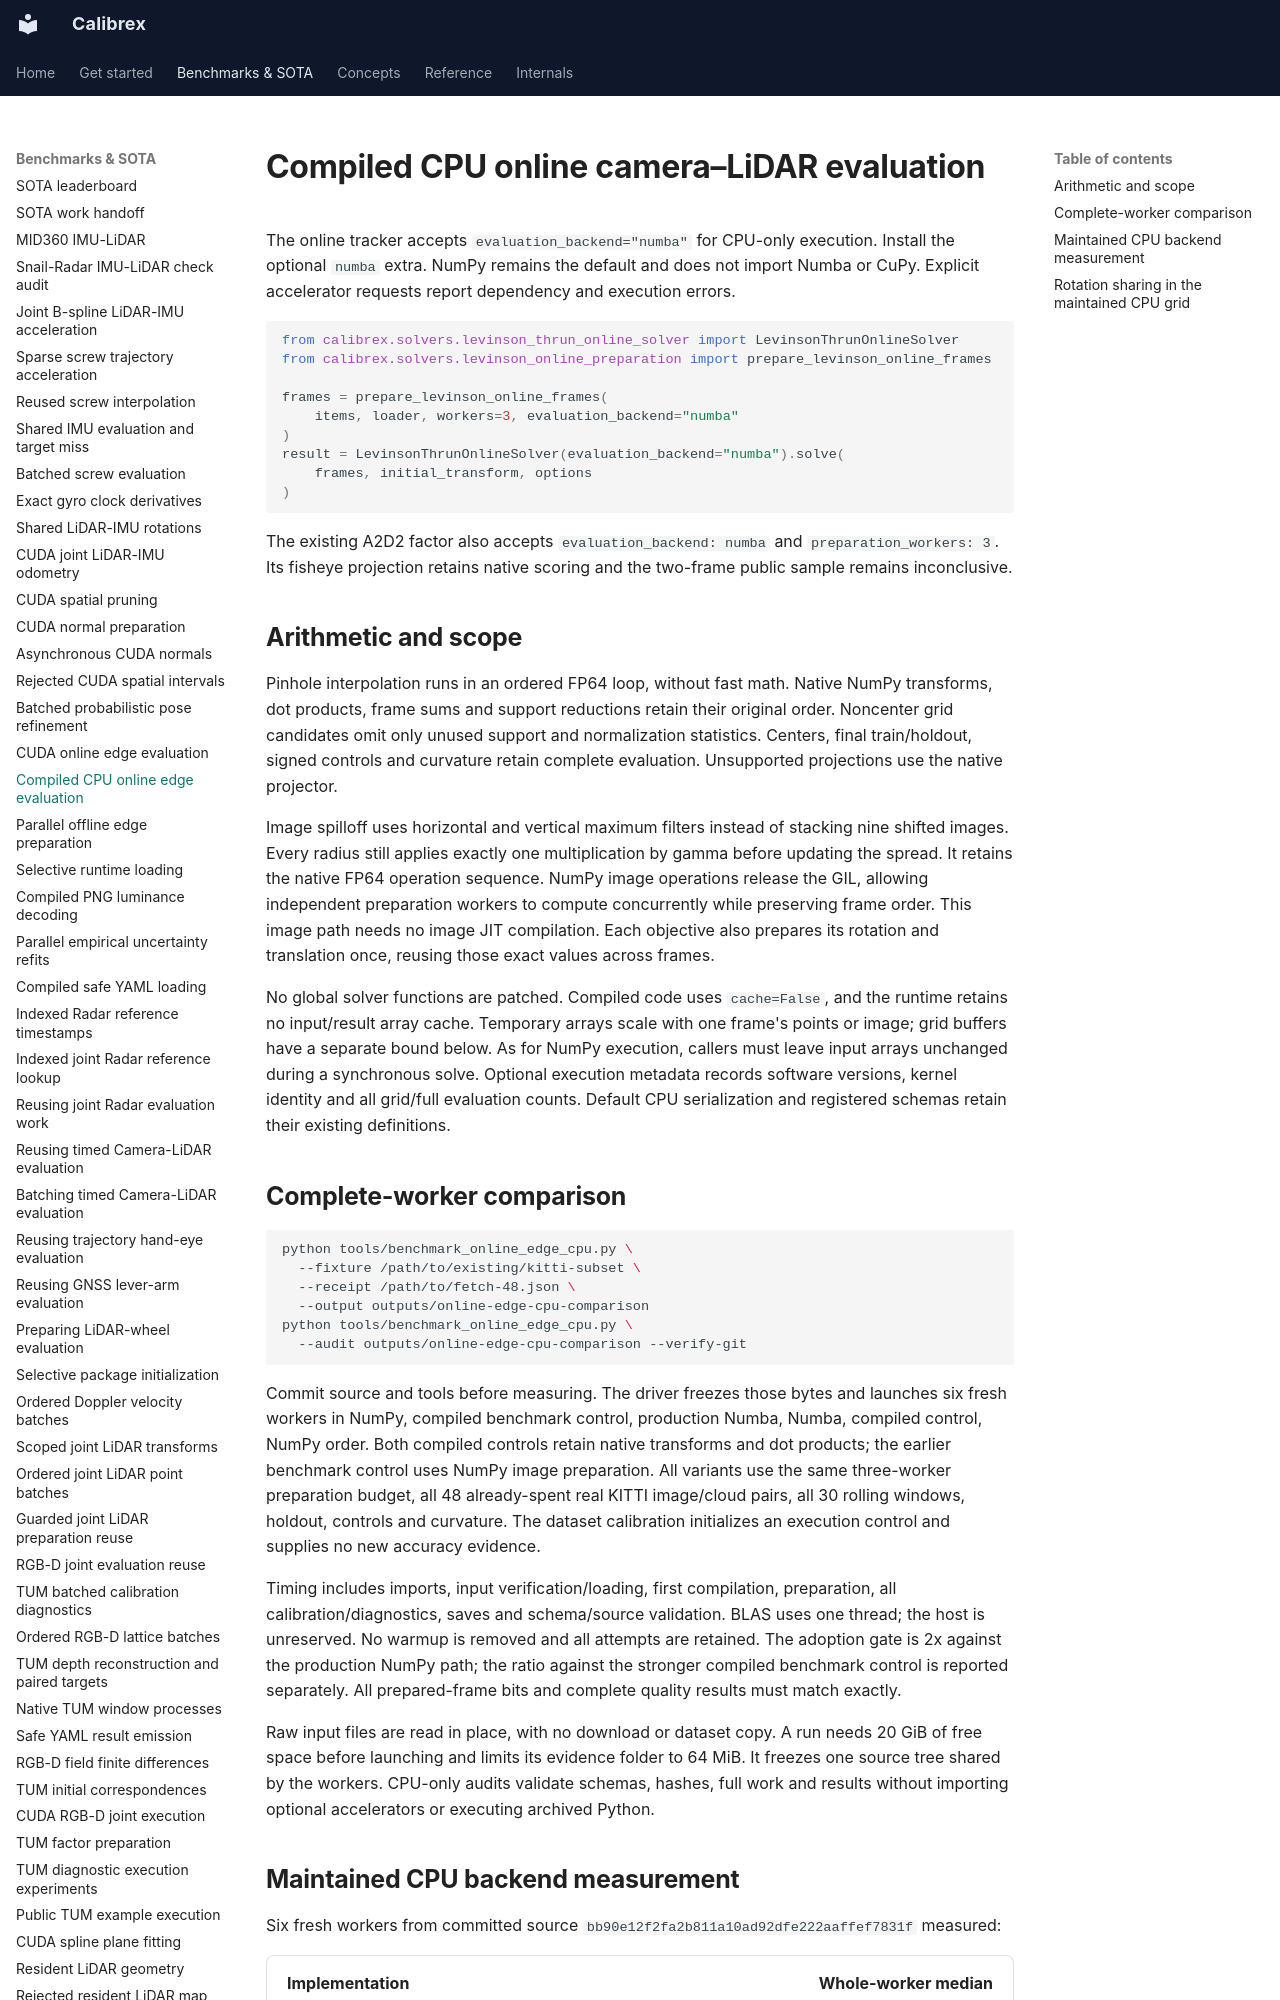

repository: rsasaki0109/Calibrex · page: benchmarks/online_edge_cpu/index.html · generator: mkdocs

# Compiled CPU online camera–LiDAR evaluation

The online tracker accepts `evaluation_backend="numba"` for CPU-only execution.
Install the optional `numba` extra. NumPy remains the default and does not import
Numba or CuPy. Explicit accelerator requests report dependency and execution
errors.

```python
from calibrex.solvers.levinson_thrun_online_solver import LevinsonThrunOnlineSolver
from calibrex.solvers.levinson_online_preparation import prepare_levinson_online_frames

frames = prepare_levinson_online_frames(
    items, loader, workers=3, evaluation_backend="numba"
)
result = LevinsonThrunOnlineSolver(evaluation_backend="numba").solve(
    frames, initial_transform, options
)
```

The existing A2D2 factor also accepts `evaluation_backend: numba` and
`preparation_workers: 3`. Its fisheye projection retains native scoring and the
two-frame public sample remains inconclusive.

## Arithmetic and scope

Pinhole interpolation runs in an ordered FP64 loop, without fast math. Native
NumPy transforms, dot products, frame sums and support reductions retain their
original order. Noncenter grid candidates omit only unused support and
normalization statistics. Centers, final train/holdout, signed controls and
curvature retain complete evaluation. Unsupported projections use the native
projector.

Image spilloff uses horizontal and vertical maximum filters instead of stacking
nine shifted images. Every radius still applies exactly one multiplication by
gamma before updating the spread. It retains the native FP64 operation sequence.
NumPy image operations release the GIL, allowing independent preparation workers
to compute concurrently while preserving frame order. This image path needs no
image JIT compilation. Each objective also prepares its rotation and translation
once, reusing those exact values across frames.

No global solver functions are patched. Compiled code uses `cache=False`, and
the runtime retains no input/result array cache. Temporary arrays scale with
one frame's points or image; grid buffers have a separate bound below. As for
NumPy execution, callers must leave input
arrays unchanged during a synchronous solve. Optional execution metadata records
software versions, kernel identity and all grid/full evaluation counts. Default
CPU serialization and registered schemas retain their existing definitions.

## Complete-worker comparison

```bash
python tools/benchmark_online_edge_cpu.py \
  --fixture /path/to/existing/kitti-subset \
  --receipt /path/to/fetch-48.json \
  --output outputs/online-edge-cpu-comparison
python tools/benchmark_online_edge_cpu.py \
  --audit outputs/online-edge-cpu-comparison --verify-git
```

Commit source and tools before measuring. The driver freezes those bytes and
launches six fresh workers in NumPy, compiled benchmark control, production
Numba, Numba, compiled control, NumPy order. Both compiled controls retain native
transforms and dot products; the earlier benchmark control uses NumPy image
preparation. All variants use the same three-worker preparation budget, all
48 already-spent real KITTI image/cloud pairs, all 30 rolling windows, holdout,
controls and curvature. The dataset calibration initializes an execution control
and supplies no new accuracy evidence.

Timing includes imports, input verification/loading, first compilation,
preparation, all calibration/diagnostics, saves and schema/source validation.
BLAS uses one thread; the host is unreserved. No warmup is removed and all
attempts are retained. The adoption gate is 2x against the production NumPy path;
the ratio against the stronger compiled benchmark control is reported separately.
All prepared-frame bits and complete quality results must match exactly.

Raw input files are read in place, with no download or dataset copy. A run needs
20 GiB of free space before launching and limits its evidence folder to 64 MiB.
It freezes one source tree shared by the workers. CPU-only audits validate
schemas, hashes, full work and results without importing optional accelerators
or executing archived Python.
